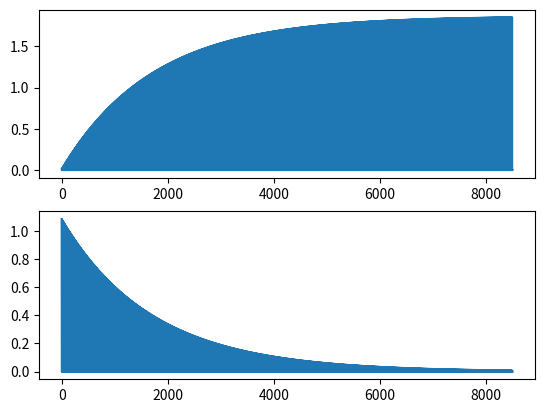

The script that saved this image:
import matplotlib.pyplot
import numpy as np
from matplotlib import pyplot

#Used for the assignments in the manual
#v156 = -0.2503*exp(-0.2337*t)+0.2888
#v160 = -1.473*exp(-0.3828*t)+1.485
#v165 = -8.266*exp(-1,030*t)+1.645

#constants
m =  5.6 #kg
b = 3.2 # Nm/s Viscous friction coefficient
c = 0.09 # Nm/s Air drag coefficient
faMax = 3 # N
fbMax = 4 # N

#variables
vStart = 1.09 # velocity in m/s
fa = 0
fb = 0
z = 0

dt = 10 # per 1 ms
timepos = np.zeros(8500)
velocitypos =  np.zeros(8500)

v = vStart
#model
for t in range(0,8500,dt):
    fd = np.sign(v)*(b*np.abs(v) + c*np.power(v,2))
    fres = fa-fb-fd
    a = fres/m
    v += a*(dt/1000)
    z += v*(dt/1000)
    velocitypos[t] = v
    print(z)
    timepos[t] = z

pyplot.figure(1)
pyplot.subplot(211)
pyplot.plot(timepos)
pyplot.subplot(212)
pyplot.plot(velocitypos)
pyplot.show()
#pyplot.savefig("velocitymodeAcceleration")